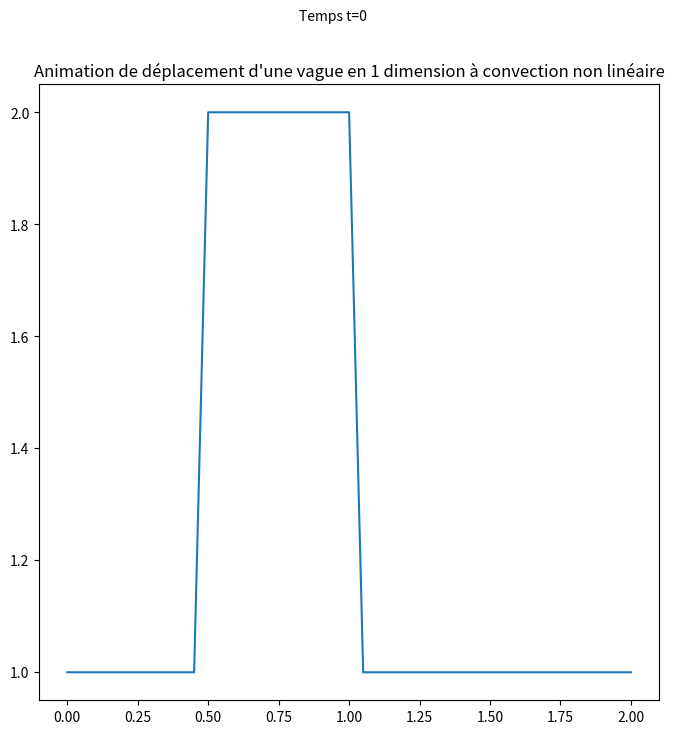

The matplotlib source for this figure:
"""
[redacted]
Référence : lorenabarba.com/blog/cfd-python-12-steps-to-navier-stokes/
"""

import numpy as np
import matplotlib.pyplot as plt
from matplotlib.animation import FuncAnimation, PillowWriter

"""Etape 2 : Convection non-linéaire en 1 dimension - version animée avec matplotlib"""
BLIT = False
SAVE = False

fig, axes = plt.subplots(1,1, figsize=(8,8))
axes.set_title("Animation de déplacement d'une vague en 1 dimension à convection non linéaire") # ne marche pas, ni pour plt, ni pour axes, ni pour fig


# Constantes
nx = 41 # nombre de points
dx = 2/(nx-1)
nt = 25 # nombre d'étapes à calculer
dt = .025 # temps en chaque étape (delta t)

# Création du signal créneau
u = np.ones(nx) # niveau bas
u[int(.5/dx):int(1/dx+1)]=2 # niveau haut (entre .5 et 1)
# u=2 entre .5 et 1

# Calcul de u en fonction du temps : n et n+1 sont deux instants consécutifs
u_n = np.ones(nx)
line, = axes.plot(np.linspace(0,2,nx), u)
txt = fig.text(0.45, 0.96, "Temps t="+str(0))

# Animation 
def animate(n):
    u_n = u.copy()
    for i in range(1, nx): # on commence à 1 car u_n dépend de u_n-1
        u[i] = u_n[i] - u_n[i]*dt/dx*(u_n[i] - u_n[i-1])
    line.set_data(np.linspace(0,2,nx), u)
    txt.set_text("Temps t="+str(n))
    return line,

anim = FuncAnimation(fig, animate, frames = nt, interval = dt, blit = BLIT)
if SAVE:
    writergif = PillowWriter(fps=30)
    anim.save('Images/animation-step2.gif', writer=writergif)

plt.show()